Image classification data set "synthetic_data_split" (CSC4790-Fall2024-Org/Synthetic-Training-Data-UAV-Detector on GitHub). Class labels (2): drone, not drone.

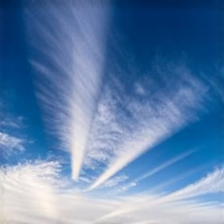
Label: not drone

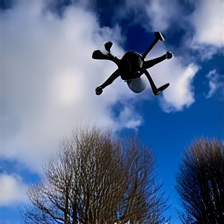
Label: drone

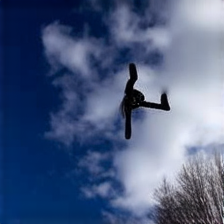
Label: drone

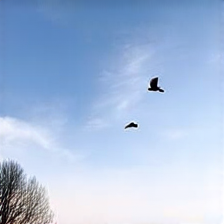
Label: not drone

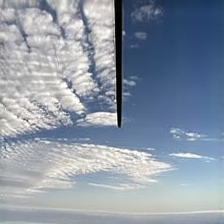
Label: not drone

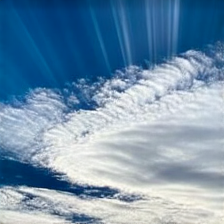
Label: drone
